The GitHub repository anveshc05/DIP_Image_Quilting contains a labelled image folder "Image_quilting" with 3 categories: fence, jelly beans, rocks. Examples follow, each with its label.

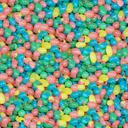
Label: jelly beans

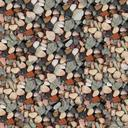
Label: rocks

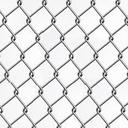
Label: fence

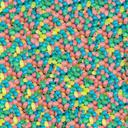
Label: jelly beans

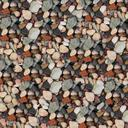
Label: rocks

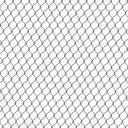
Label: fence
